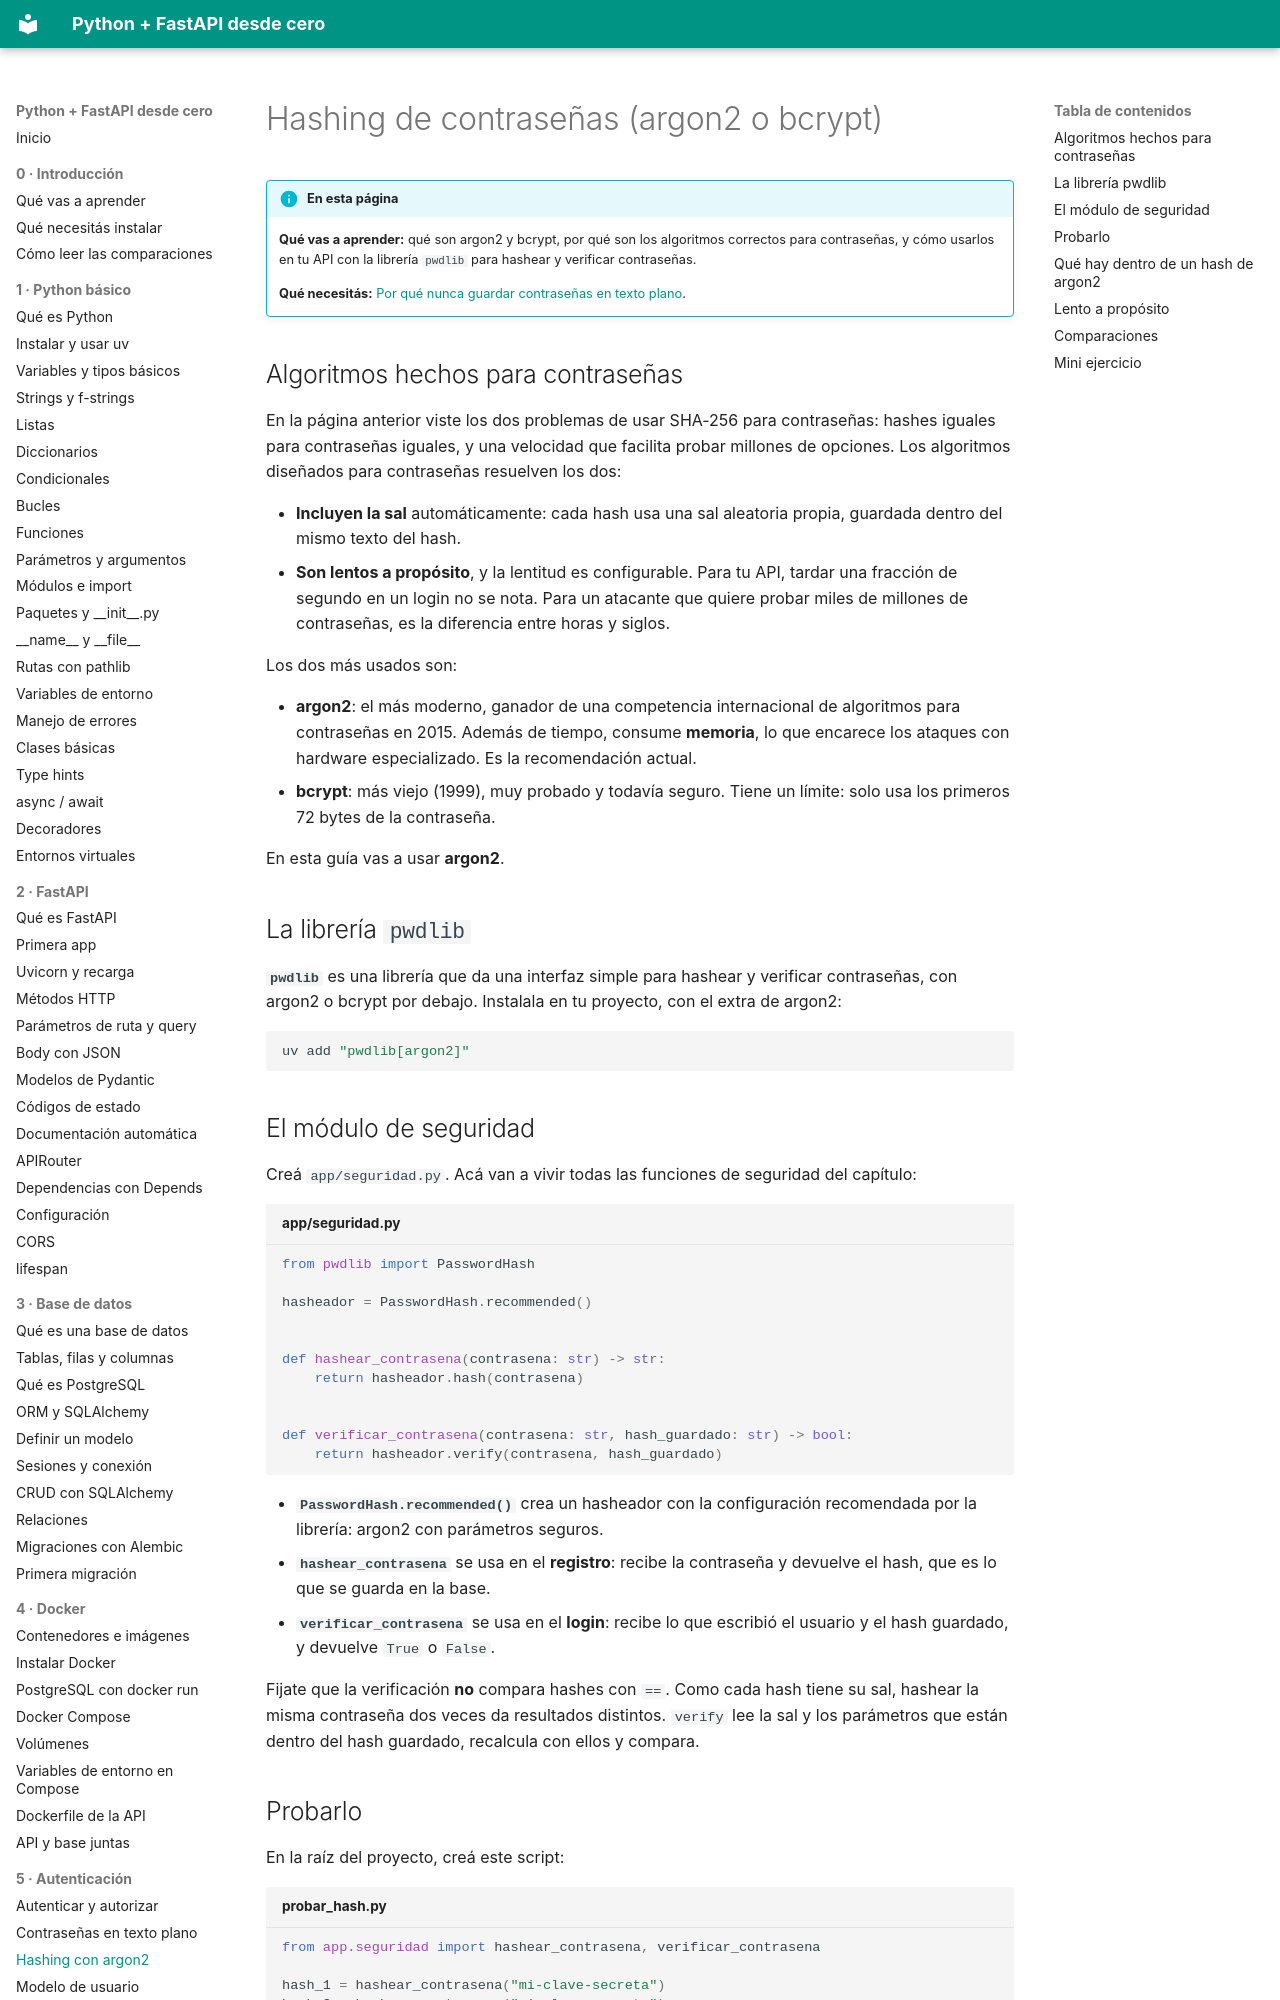

repository: villalb4/python-MkDocs · page: autenticacion/03-hashing-argon2/index.html · generator: mkdocs

# Hashing de contraseñas (argon2 o bcrypt)

!!! info "En esta página"

    **Qué vas a aprender:** qué son argon2 y bcrypt, por qué son los algoritmos correctos para contraseñas, y cómo usarlos en tu API con la librería `pwdlib` para hashear y verificar contraseñas.

    **Qué necesitás:** [Por qué nunca guardar contraseñas en texto plano](02-contrasenas-texto-plano.md).

## Algoritmos hechos para contraseñas

En la página anterior viste los dos problemas de usar SHA-256 para contraseñas: hashes iguales para contraseñas iguales, y una velocidad que facilita probar millones de opciones. Los algoritmos diseñados para contraseñas resuelven los dos:

- **Incluyen la sal** automáticamente: cada hash usa una sal aleatoria propia, guardada dentro del mismo texto del hash.
- **Son lentos a propósito**, y la lentitud es configurable. Para tu API, tardar una fracción de segundo en un login no se nota. Para un atacante que quiere probar miles de millones de contraseñas, es la diferencia entre horas y siglos.

Los dos más usados son:

- **argon2**: el más moderno, ganador de una competencia internacional de algoritmos para contraseñas en 2015. Además de tiempo, consume **memoria**, lo que encarece los ataques con hardware especializado. Es la recomendación actual.
- **bcrypt**: más viejo (1999), muy probado y todavía seguro. Tiene un límite: solo usa los primeros 72 bytes de la contraseña.

En esta guía vas a usar **argon2**.

## La librería `pwdlib`

**`pwdlib`** es una librería que da una interfaz simple para hashear y verificar contraseñas, con argon2 o bcrypt por debajo. Instalala en tu proyecto, con el extra de argon2:

```bash
uv add "pwdlib[argon2]"
```

## El módulo de seguridad

Creá `app/seguridad.py`. Acá van a vivir todas las funciones de seguridad del capítulo:

```python title="app/seguridad.py"
from pwdlib import PasswordHash

hasheador = PasswordHash.recommended()


def hashear_contrasena(contrasena: str) -> str:
    return hasheador.hash(contrasena)


def verificar_contrasena(contrasena: str, hash_guardado: str) -> bool:
    return hasheador.verify(contrasena, hash_guardado)
```

- **`PasswordHash.recommended()`** crea un hasheador con la configuración recomendada por la librería: argon2 con parámetros seguros.
- **`hashear_contrasena`** se usa en el **registro**: recibe la contraseña y devuelve el hash, que es lo que se guarda en la base.
- **`verificar_contrasena`** se usa en el **login**: recibe lo que escribió el usuario y el hash guardado, y devuelve `True` o `False`.

Fijate que la verificación **no** compara hashes con `==`. Como cada hash tiene su sal, hashear la misma contraseña dos veces da resultados distintos. `verify` lee la sal y los parámetros que están dentro del hash guardado, recalcula con ellos y compara.
